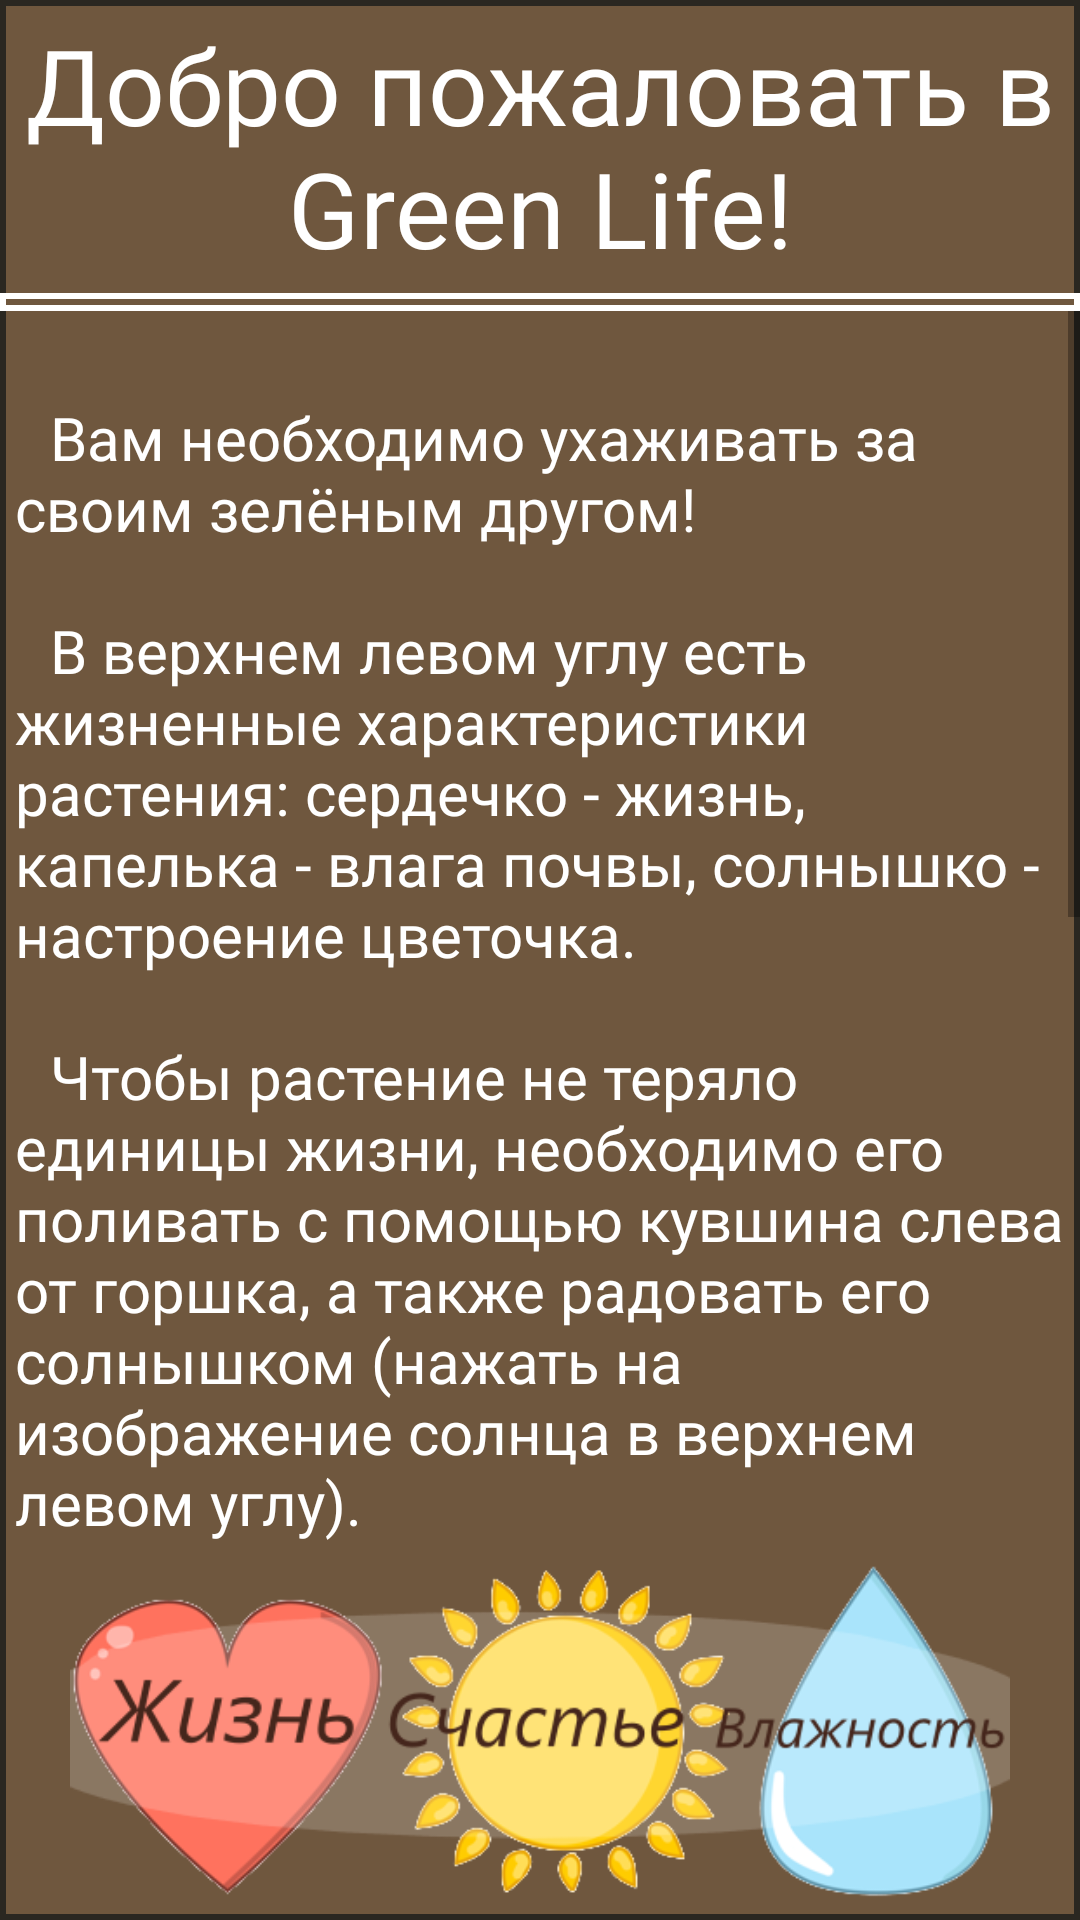

This screen was rendered from an Android layout file. Write that file and the resources it references.
<!-- AndroidManifest.xml: application theme Theme.GreenLife -->
<!-- res/layout/layout_rule.xml -->
<?xml version="1.0" encoding="utf-8"?>
<LinearLayout xmlns:android="http://schemas.android.com/apk/res/android"
    android:layout_width="match_parent"
    android:layout_height="match_parent"
    xmlns:app="http://schemas.android.com/apk/res-auto"
    android:background="@drawable/magazin_custom"
    android:orientation="vertical">

    <TextView
        android:id="@+id/textView4"
        android:layout_width="match_parent"
        android:layout_height="wrap_content"
        android:text="@string/helloMenu"
        android:textSize="35dp"
        android:textColor="@color/white"
        android:gravity="center"
        android:padding="5dp"
        android:fontFamily="@font/font1"/>

    <View
        android:id="@+id/view4"
        android:layout_width="match_parent"
        android:layout_height="6dp"
        android:background="@drawable/customization_lin" />

    <ScrollView
        android:layout_width="match_parent"
        android:layout_height="0dp"
        android:layout_weight="1">

        <TextView
            android:id="@+id/textView6"
            android:layout_width="match_parent"
            android:layout_height="wrap_content"
            android:fontFamily="@font/font1"
            android:textSize="20dp"
            android:padding="5dp"
            android:textColor="@color/white"
            android:text="@string/rules" />

    </ScrollView>

    <ImageView
        android:layout_width="match_parent"
        android:layout_height="0dp"
        app:srcCompat="@drawable/rule_im"
        android:padding="4dp"
        android:layout_weight="0.3"/>

</LinearLayout>
<!-- resources referenced by this layout -->
<resources>
  <color name="white">#FFFFFFFF</color>
  <!-- drawable customization_lin (drawable) -->
  <?xml version="1.0" encoding="utf-8"?>
  <selector xmlns:android="http://schemas.android.com/apk/res/android">
  <item>
      <shape android:shape="rectangle">
          <stroke android:color="@color/white" android:width="2dp"/>
      </shape>
  </item>
  </selector>
  <!-- drawable magazin_custom (drawable) -->
  <?xml version="1.0" encoding="utf-8"?>
  <selector xmlns:android="http://schemas.android.com/apk/res/android">
      <item>
          <shape android:shape="rectangle">
              <solid android:color="@color/kor"/>
              <stroke android:color="@color/kor1" android:width="2dp"/>
          </shape>
      </item>
  </selector>
  <!-- drawable rule_im: png bitmap (drawable, 65529 bytes) -->
  <string name="helloMenu">Добро пожаловать в Green Life!</string>
  <string name="rules">\n \t Вам необходимо ухаживать за своим зелёным другом! \n \n
          \t В верхнем левом углу есть жизненные характеристики растения: сердечко - жизнь, капелька - влага почвы, солнышко - настроение цветочка.\n \n
          \t Чтобы растение не теряло единицы жизни, необходимо его поливать с помощью кувшина слева от горшка, а также радовать его солнышком (нажать на изображение солнца в верхнем левом углу).\n \n
          \t Также вы можете узнать немного интересного о своём цветочке в справочнике в нижнем левом углу.\n \n
          \t Справа от горшка есть стакан с кисточками - это магазин. В нём вы можете приобрести разные горшки или удобрение для вашего цветочка.\n \n
          \t Чтобы заработать валюту игры (пыльцу) необходимо сыграть в мини-игру (изображение осы в правом нижнем углу).\n \n
          \t В мини-игре вам необходимо ловить злых ос, которые хотят навредить луговым цветочкам!</string>
  <style name="Theme.GreenLife" parent="Theme.MaterialComponents.DayNight.NoActionBar">
          
          <item name="colorPrimary">@color/purple_500</item>
          <item name="colorPrimaryVariant">@color/purple_700</item>
          <item name="colorOnPrimary">@color/white</item>
          
          <item name="colorSecondary">@color/teal_200</item>
          <item name="colorSecondaryVariant">@color/teal_700</item>
          <item name="colorOnSecondary">@color/black</item>
          
          <item name="android:statusBarColor">?attr/colorPrimaryVariant</item>
          
          <item name="android:windowFullscreen">true</item>
      </style>
  <color name="kor">#6F573E</color>
  <color name="kor1">#2A2721</color>
  <color name="purple_500">#FF6200EE</color>
  <color name="purple_700">#FF3700B3</color>
  <color name="teal_200">#FF03DAC5</color>
  <color name="teal_700">#FF018786</color>
  <color name="black">#FF000000</color>
</resources>
